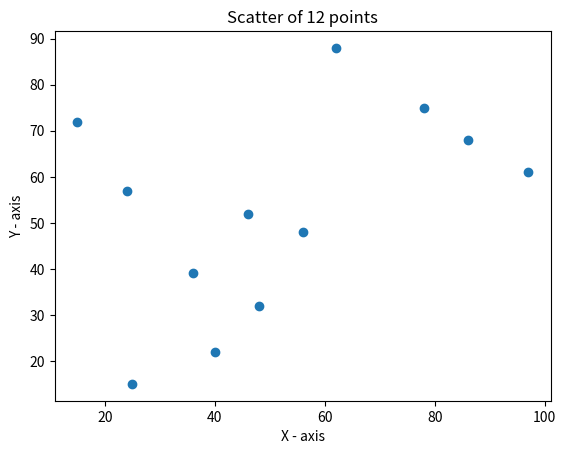

Generate this figure with matplotlib:
import matplotlib.pyplot as plt

# draw Scatter with 12 points
X = [48,25,36,46,97,15,40,78,86,24,62,56]
Y = [32,15,39,52,61,72,22,75,68,57,88,48]

plt.scatter(X,Y)
plt.title('Scatter of 12 points')
plt.xlabel('X - axis')
plt.ylabel('Y - axis')

plt.show()

